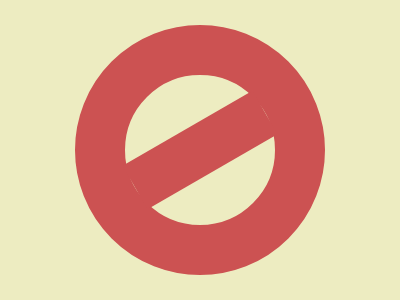

Reproduce this picture with HTML and CSS.

<div a>
  <div b></div>
</div>
<style>
  *{background: #EDECC1}
  div {
    position: absolute;
  }
  [a] {
    width: 150px;
    height: 150px;
    border-radius: 50%;
    outline: solid #CC5252 50px;
    left: 125px;
    top: 75px;
  }
  [b] {
    background: #CC5252;
    width: 50px;
    height: 150px;
    rotate: 60deg;
    left: 50px;
  }
</style>

<!-- minified (213 char)
 
<div a><div b><style>*{background:#edecc1}div{position:absolute}[a]{width:150;height:150;border-radius:50%;outline:solid #cc5252 50px;left:125;top:75}[b]{background:#cc5252;width:50;height:150;rotate:60deg;left:50

-->